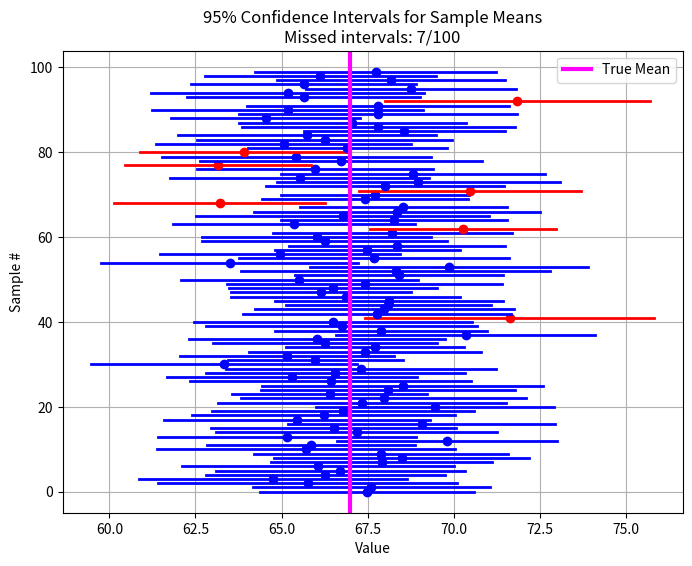

The matplotlib source for this figure:
import numpy as np
import matplotlib.pyplot as plt
from scipy.stats import norm

def confidence_interval(N_samples=100, sample_size=30, true_mean=67, true_std=10, confidence=.95):
    """
    Demonstrates 95% confidence intervals for the mean.
    Parameters:
    - N_samples: Number of independent samples (here 40)
    - sample_size: Number of observations per sample
    - true_mean: True population mean
    - true_std: True population standard deviation
    - confidence: Confidence level (default 0.95)
    """
    
    # WRITE_YOUR_CODE HERE TO COMPUTE THE Z VALUE
    # Z value for the two-tailed confidence interval
    alpha = 1-confidence
    z = norm.ppf(1-alpha/2)
    # this code block ends here

    # Store the lower and upper bounds of each CI
    ci_lowers = []
    ci_uppers = []
    
    # Track intervals that do NOT contain the true mean
    misses = 0
    
    # Generate samples and compute CIs
    for i in range(N_samples):
        sample = np.random.normal(loc=true_mean, scale=true_std, size=sample_size)

        # WRITE_YOUR_CODE HERE TO COMPUTE SAMPLE MEAN, SAMPLE STANDARD ERROR, AND CI BOUNDS
        sample_mean = sample.mean()
        sample_se = sample.std()
        
        lower = sample_mean-z*sample_se/(np.sqrt(sample_size))
        upper = sample_mean+z*sample_se/(np.sqrt(sample_size))
        # this code block ends here

        # append to CI lists        
        ci_lowers.append(lower)
        ci_uppers.append(upper)
        
        # WRITE_YOUR_CODE HERE TO CHECK IF THE TRUE MEAN IS WITHIN THE CI, INCREMENT misses IF NOT
        if not (lower<=true_mean <= upper):
            misses += 1
        # this code block ends here
    
    # Plot the CIs
    plt.figure(figsize=(8, 6))
    for i, (low, up) in enumerate(zip(ci_lowers, ci_uppers)):

        # WRITE_YOUR_CODE HERE TO cOLOR THE INTERVALS THAT MISS THE TRUE MEAN IN RED, OTHERS IN BLUE
        color = 'red' if not (low<=true_mean <= up) else 'blue'

        # this code block ends here

        plt.plot([low, up], [i, i], color=color, lw=2)
        plt.plot([np.mean([low, up])], [i], 'o', color=color)  # mark sample mean
    
    plt.axvline(true_mean, color='magenta', linestyle='-', label='True Mean', lw=3)
    plt.xlabel("Value")
    plt.ylabel("Sample #")
    plt.title(f"{confidence*100:.0f}% Confidence Intervals for Sample Means\nMissed intervals: {misses}/{N_samples}")
    plt.legend()
    plt.grid(True)
    plt.show()
    
    # WRITE_YOUR_CODE HERE TO PRINT THE NUMBER OF MISSES AND THE PERCENTAGE
    print(f"Out of {N_samples} intervals, {misses} did NOT contain the true mean.")
    print(f"This is roughly {misses/N_samples*100}%, close to the expected 5% for a 95% CI.")
    # this code block ends here

# ================================
# Run main if this script is executed
# ================================
if __name__ == "__main__":
    confidence_interval()

    plt.show() # do not comment this out